pico-8 play session: hold ← + tap ❎

[t = 1 s] hold ← ~1s, tap ❎ ~2×
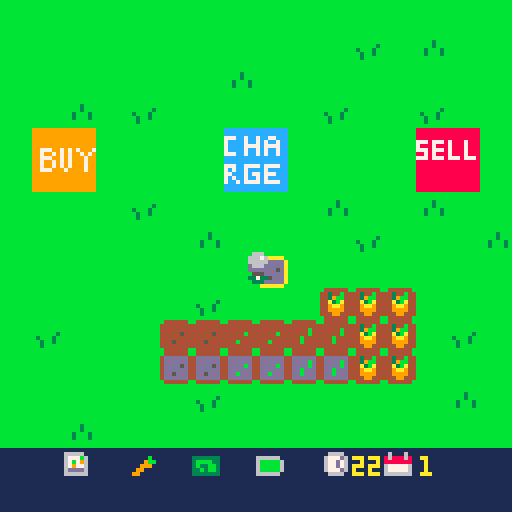
[t = 6 s] hold ← ~6s, tap ❎ ~10×
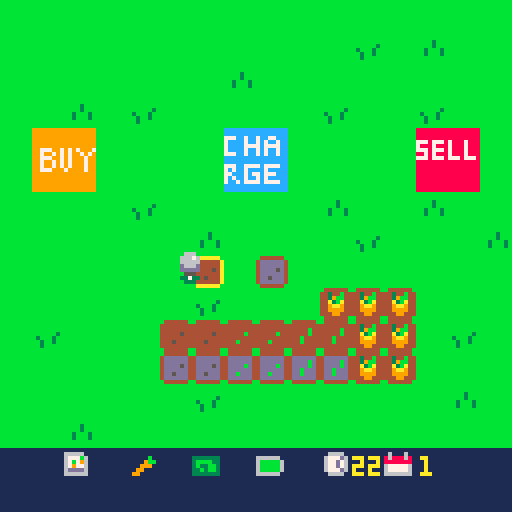
[t = 8 s] hold ← ~8s, tap ❎ ~14×
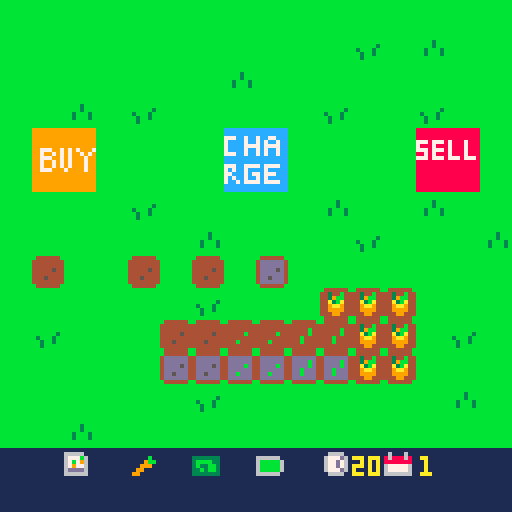

pico-8 cartridge
version 43
__lua__
function _init()
	iplr()
	idays()
	itrans()
end

function _update()
	uplr()
	uactions()
	udays()
end

function _draw()
 map()
 dplr()
 print(flr(clock),88,114,10)
 print(day,105,114,10)
 dtrans()

end
-->8
-- player mvmt / tile sel --

function iplr()

	plr={
		x=63,
		y=63
	}
	

end

function uplr()

	if btn(➡️) then
		plr.x+=1
	end
	if btn(⬅️) then
		plr.x-=1
	end
	if btn(⬆️) then
		plr.y-=1
	end
	if btn(⬇️) then
		plr.y+=1
	end -- player mvmt --
	
	
	tile={
		x=flr((plr.x+6)/8),
		y=flr((plr.y+8)/8)
	}

end

function dplr()

	spr(4,tile.x*8,tile.y*8)
	spr(10,plr.x,plr.y)

	
--	print(tile.x) -- show tile x
--	print(tile.y) -- show tile y
end
-->8
-- actions --

function uactions()

	if btnp(❎) then
		local sp=mget(tile.x,tile.y)
		
		if fget(sp,0) then
			mset(tile.x,tile.y,33)
		elseif fget(sp,1) then
			mset(tile.x,tile.y,sp+16)
		elseif fget(sp,4) then
			day+=1
			clock=24
			trans()
		end -- check tile then plant/water -- 
		
	end -- if button press --
end -- function end --
-->8
-- day cicle --

function idays()
	day=1
	clock=24
end

function udays()
 
 clock-=.03
 
end


-->8
-- transition --

function itrans()
	ttime=128
end

function trans()
	ttime=0
end

function dtrans()
 ttime+=6
 if ttime<128 then
	rectfill(0,0,128,128-ttime,2)
	end
end
__gfx__
00000000bbbbbbbbbbbbbbbbbbbbbbbb0aaaaaa00000000000000000000000000000000000000000000666000000000099999999999999998888888888888888
00000000bbbbbbbbbbbbbbbbbbbbbbbba000000a0000000000000000000000000000000000000000006667600000000099999999999999998888888888888888
00700700bbbbbbbbbbbbbbbbbbbb3bbba000000a0000000000000000000000000000000000000000006666600000000099999999999999998888888888888888
00077000bbbbbbbbbbbbbb3bbbbb3bbba000000a000000000000000000000000000000000000000000d666d00000000099999999999999997778777878887888
00077000bbbbbbbbb3bbb3bbbb3bbb3ba000000a000000000000000000000000000000000000000000ddddd00000000099999999999999997888788878887888
00700700bbbbbbbbbb3bb3bbbb3bbb3ba000000a0000000000000000000000000000000000000000000555000000000099777997979799977778777878887888
00000000bbbbbbbbbb3bbbbbbbbbbbbba000000a0000000000000000000000000000000000000000003373300000000099799797979979798878788878887888
00000000bbbbbbbbbbbbbbbbbbbbbbbb0aaaaaa00000000000000000000000000000000000000000000333000000000099777997979997997778777877787778
00000000000000000000000000000000000000000000000000000000000000000000000000000000000000001111111199799797979997998888888888888888
00000000000000000000000000000000000000000000000000000000000000000000000000000000000000001111111199799797979997998888888888888888
00000000000000000000000000000000000000000000000000000000000000000000000000000000000000001111111199777999799997998888888888888888
00000000000000000000000000000000000000000000000000000000000000000000000000000000000000001111111199999999999999998888888888888888
00000000000000000000000000000000000000000000000000000000000000000000000000000000000000001111111199999999999999998888888888888888
00000000000000000000000000000000000000000000000000000000000000000000000000000000000000001111111199999999999999998888888888888888
00000000000000000000000000000000000000000000000000000000000000000000000000000000000000001111111199999999999999998888888888888888
00000000000000000000000000000000000000000000000000000000000000000000000000000000000000001111111199999999999999998888888888888888
00000000b444444bb444444bb444444bb444444b00000000111111111111111111111111111111111111111111111111cccccccccccccccc0000000000000000
0000000044444444444444444444444444344b4400000000666661111111111111111111111111111166661116111611cccccccccccccccc0000000000000000
00000000444444444444444444444b444439bb44000000006777b61111111b11333333316666661116777d6186888681777cc7cc7cc77ccc0000000000000000
000000004444454444444b4444444b4444a3ba440000000067b7961111119bb13bbbb3316bbbbb611677d761888888817cccc7cc7c7cc7cc0000000000000000
000000004444444444444444444b4444449aa9440000000067977611111999113b33bb316bbbbb611677d761677777617cccc7777c7777cc0000000000000000
0000000044454444444b4444444b444444999944000000006dddd6111199111133b3bb316bbbbb6116777d61677777617cccc7cc7c7cc7cc0000000000000000
000000004444444444444444444444444449944400000000666666111991111133333331666666111166661166666661777cc7cc7c7cc7cc0000000000000000
00000000b444444bb444444bb444444bb444444b00000000111111111111111111111111111111111111111111111111cccccccccccccccc0000000000000000
00000000b444444bb444444bb444444b0000000000000000000000000000000000000000000000000000000000000000cccccccccccccccc0000000000000000
000000004dddddd44dddddd44dddddd40000000000000000000000000000000000000000000000000000000000000000777cc7777c7777cc0000000000000000
000000004dddddd44dddddd44ddddbd400000000000000000000000000000000000000000000000000000000000000007c7cc7cccc7ccccc0000000000000000
000000004dddd5d44ddddbd44ddddbd4000000000000000000000000000000000000000000000000000000000000000077ccc7c77c777ccc0000000000000000
000000004dddddd44dddddd44ddbddd400000000000000000000000000000000000000000000000000000000000000007c7cc7cc7c7ccccc0000000000000000
000000004dd5ddd44ddbddd44ddbddd400000000000000000000000000000000000000000000000000000000000000007cc7c7777c7777cc0000000000000000
000000004dddddd44dddddd44dddddd40000000000000000000000000000000000000000000000000000000000000000cccccccccccccccc0000000000000000
00000000b444444bb444444bb444444b0000000000000000000000000000000000000000000000000000000000000000cccccccccccccccc0000000000000000
__gff__
0001010100000000000000000000000000000000000000000000000000000000000202020800000000000000101000000004040400000000000000001010000000000000000000000000000000000000000000000000000000000000000000000000000000000000000000000000000000000000000000000000000000000000
0000000000000000000000000000000000000000000000000000000000000000000000000000000000000000000000000000000000000000000000000000000000000000000000000000000000000000000000000000000000000000000000000000000000000000000000000000000000000000000000000000000000000000
__map__
0101010101010101010101010101010100000000000000000000000000000000000000000000000000000000000000000000000000000000000000000000000000000000000000000000000000000000000000000000000000000000000000000000000000000000000000000000000000000000000000000000000000000000
0101010101010101010101020103010100000000000000000000000000000000000000000000000000000000000000000000000000000000000000000000000000000000000000000000000000000000000000000000000000000000000000000000000000000000000000000000000000000000000000000000000000000000
0101010101010103010101010101010100000000000000000000000000000000000000000000000000000000000000000000000000000000000000000000000000000000000000000000000000000000000000000000000000000000000000000000000000000000000000000000000000000000000000000000000000000000
0101030102010101010102010102010100000000000000000000000000000000000000000000000000000000000000000000000000000000000000000000000000000000000000000000000000000000000000000000000000000000000000000000000000000000000000000000000000000000000000000000000000000000
010c0d010101012c2d010101010e0f0100000000000000000000000000000000000000000000000000000000000000000000000000000000000000000000000000000000000000000000000000000000000000000000000000000000000000000000000000000000000000000000000000000000000000000000000000000000
011c1d010101013c3d010101011e1f0100000000000000000000000000000000000000000000000000000000000000000000000000000000000000000000000000000000000000000000000000000000000000000000000000000000000000000000000000000000000000000000000000000000000000000000000000000000
0101010102010101010103010103010100000000000000000000000000000000000000000000000000000000000000000000000000000000000000000000000000000000000000000000000000000000000000000000000000000000000000000000000000000000000000000000000000000000000000000000000000000000
0101010101010301010101020101010300000000000000000000000000000000000000000000000000000000000000000000000000000000000000000000000000000000000000000000000000000000000000000000000000000000000000000000000000000000000000000000000000000000000000000000000000000000
0101010101010101020101010101010100000000000000000000000000000000000000000000000000000000000000000000000000000000000000000000000000000000000000000000000000000000000000000000000000000000000000000000000000000000000000000000000000000000000000000000000000000000
0101010101010201010124242401010100000000000000000000000000000000000000000000000000000000000000000000000000000000000000000000000000000000000000000000000000000000000000000000000000000000000000000000000000000000000000000000000000000000000000000000000000000000
0102010101212122222323242401020100000000000000000000000000000000000000000000000000000000000000000000000000000000000000000000000000000000000000000000000000000000000000000000000000000000000000000000000000000000000000000000000000000000000000000000000000000000
0101010101313132323333242401010100000000000000000000000000000000000000000000000000000000000000000000000000000000000000000000000000000000000000000000000000000000000000000000000000000000000000000000000000000000000000000000000000000000000000000000000000000000
0101010101010201010101010101030100000000000000000000000000000000000000000000000000000000000000000000000000000000000000000000000000000000000000000000000000000000000000000000000000000000000000000000000000000000000000000000000000000000000000000000000000000000
0101030101010101010101010101010100000000000000000000000000000000000000000000000000000000000000000000000000000000000000000000000000000000000000000000000000000000000000000000000000000000000000000000000000000000000000000000000000000000000000000000000000000000
1b1b261b271b281b291b2a1b2b1b1b1b00000000000000000000000000000000000000000000000000000000000000000000000000000000000000000000000000000000000000000000000000000000000000000000000000000000000000000000000000000000000000000000000000000000000000000000000000000000
1b1b1b1b1b1b1b1b1b1b1b1b1b1b1b1b00000000000000000000000000000000000000000000000000000000000000000000000000000000000000000000000000000000000000000000000000000000000000000000000000000000000000000000000000000000000000000000000000000000000000000000000000000000
